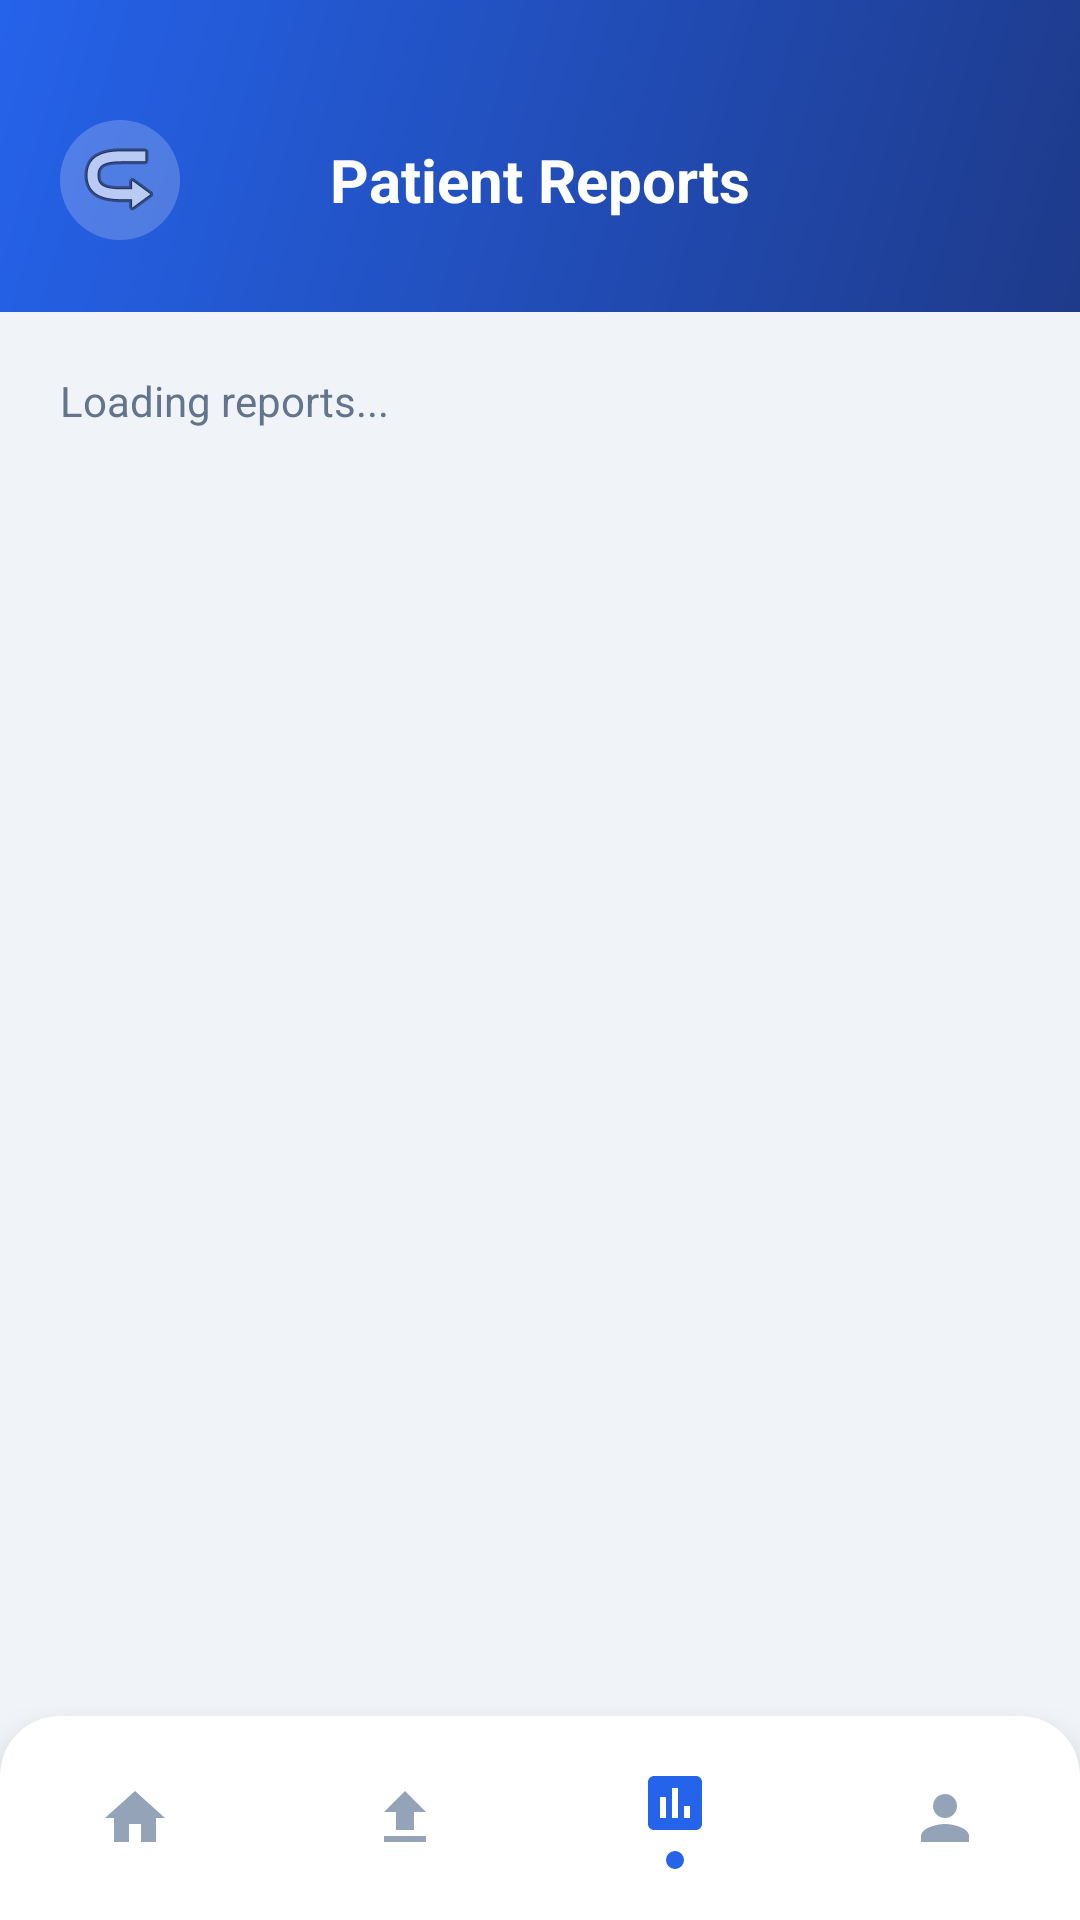

The Android layout XML behind this screen, and the referenced resources:
<!-- AndroidManifest.xml: application theme Theme.NeuroDentAI -->
<!-- res/layout/activity_reports.xml -->
<?xml version="1.0" encoding="utf-8"?>
<LinearLayout xmlns:android="http://schemas.android.com/apk/res/android"
    xmlns:app="http://schemas.android.com/apk/res-auto"
    xmlns:tools="http://schemas.android.com/tools"
    android:layout_width="match_parent"
    android:layout_height="match_parent"
    android:orientation="vertical"
    android:background="#F0F4F8"
    tools:context=".ReportsActivity">

    
    <LinearLayout
        android:layout_width="match_parent"
        android:layout_height="wrap_content"
        android:background="@drawable/bg_header_gradient"
        android:orientation="vertical"
        android:paddingStart="20dp"
        android:paddingEnd="20dp"
        android:paddingTop="40dp"
        android:paddingBottom="24dp">

        <LinearLayout
            android:layout_width="match_parent"
            android:layout_height="wrap_content"
            android:gravity="center_vertical"
            android:orientation="horizontal">

            <ImageButton
                android:id="@+id/backButton"
                android:layout_width="40dp"
                android:layout_height="40dp"
                android:background="@drawable/bg_icon_white_round"
                android:src="@android:drawable/ic_menu_revert"
                android:rotation="180"
                android:padding="10dp" />

            <TextView
                android:layout_width="0dp"
                android:layout_height="wrap_content"
                android:layout_weight="1"
                android:text="Patient Reports"
                android:textColor="#FFFFFF"
                android:textSize="20sp"
                android:textStyle="bold"
                android:gravity="center"
                android:layout_marginEnd="40dp" />

        </LinearLayout>
    </LinearLayout>

    
    <ScrollView
        android:layout_width="match_parent"
        android:layout_height="0dp"
        android:layout_weight="1"
        android:clipToPadding="false"
        android:padding="20dp">

        <LinearLayout
            android:layout_width="match_parent"
            android:layout_height="wrap_content"
            android:orientation="vertical">

            <TextView
                android:id="@+id/tvReportsCount"
                android:layout_width="wrap_content"
                android:layout_height="wrap_content"
                android:text="Loading reports..."
                android:textColor="#64748B"
                android:textSize="14sp"
                android:layout_marginBottom="16dp" />

            <LinearLayout
                android:id="@+id/layoutReportsList"
                android:layout_width="match_parent"
                android:layout_height="wrap_content"
                android:orientation="vertical" />

        </LinearLayout>
    </ScrollView>

    
    <LinearLayout
        android:id="@+id/bottomNav"
        android:layout_width="match_parent"
        android:layout_height="68dp"
        android:background="@drawable/bg_bottom_nav"
        android:orientation="horizontal"
        android:weightSum="4"
        android:gravity="center"
        android:elevation="12dp">

        
        <LinearLayout
            android:id="@+id/navHome"
            android:layout_width="0dp"
            android:layout_height="match_parent"
            android:layout_weight="1"
            android:gravity="center">
            <ImageView
                android:layout_width="24dp"
                android:layout_height="24dp"
                android:src="@drawable/ic_home"
                android:tint="#94A3B8" />
        </LinearLayout>

        
        <LinearLayout
            android:id="@+id/navUpload"
            android:layout_width="0dp"
            android:layout_height="match_parent"
            android:layout_weight="1"
            android:gravity="center">
            <ImageView
                android:layout_width="24dp"
                android:layout_height="24dp"
                android:src="@drawable/ic_upload"
                android:tint="#94A3B8" />
        </LinearLayout>

        
        <LinearLayout
            android:layout_width="0dp"
            android:layout_height="match_parent"
            android:layout_weight="1"
            android:orientation="vertical"
            android:gravity="center">
            <ImageView
                android:layout_width="24dp"
                android:layout_height="24dp"
                android:src="@drawable/ic_report"
                android:tint="#2563EB" />
            <View
                android:layout_width="6dp"
                android:layout_height="6dp"
                android:layout_marginTop="4dp"
                android:background="@drawable/bg_dot_active" />
        </LinearLayout>

        
        <LinearLayout
            android:id="@+id/navProfile"
            android:layout_width="0dp"
            android:layout_height="match_parent"
            android:layout_weight="1"
            android:gravity="center">
            <ImageView
                android:layout_width="24dp"
                android:layout_height="24dp"
                android:src="@drawable/ic_profile"
                android:tint="#94A3B8" />
        </LinearLayout>
    </LinearLayout>

</LinearLayout>
<!-- resources referenced by this layout -->
<resources>
  <!-- drawable bg_bottom_nav (drawable) -->
  ﻿<?xml version="1.0" encoding="utf-8"?><shape xmlns:android="http://schemas.android.com/apk/res/android"><solid android:color="#FFFFFF"/><corners android:topLeftRadius="20dp" android:topRightRadius="20dp"/></shape>
  <!-- drawable bg_dot_active (drawable) -->
  ﻿<shape xmlns:android="http://schemas.android.com/apk/res/android" android:shape="oval"><solid android:color="#2563EB"/></shape>
  <!-- drawable bg_header_gradient (drawable) -->
  ﻿<?xml version="1.0" encoding="utf-8"?><shape xmlns:android="http://schemas.android.com/apk/res/android"><gradient android:startColor="#1E3A8A" android:endColor="#2563EB" android:angle="135"/></shape>
  <!-- drawable bg_icon_white_round (drawable) -->
  ﻿<?xml version="1.0" encoding="utf-8"?><shape xmlns:android="http://schemas.android.com/apk/res/android" android:shape="oval"><solid android:color="#33FFFFFF"/></shape>
  <!-- drawable ic_home (drawable) -->
  ﻿<vector xmlns:android="http://schemas.android.com/apk/res/android" android:width="24dp" android:height="24dp" android:viewportWidth="24.0" android:viewportHeight="24.0"><path android:fillColor="#64748B" android:pathData="M10 20v-6h4v6h5v-8h3L12 3 2 12h3v8z"/></vector>
  <!-- drawable ic_profile (drawable) -->
  ﻿<vector xmlns:android="http://schemas.android.com/apk/res/android" android:width="24dp" android:height="24dp" android:viewportWidth="24.0" android:viewportHeight="24.0"><path android:fillColor="#64748B" android:pathData="M12 12c2.21 0 4-1.79 4-4s-1.79-4-4-4-4 1.79-4 4 1.79 4 4 4zm0 2c-2.67 0-8 1.34-8 4v2h16v-2c0-2.66-5.33-4-8-4z"/></vector>
  <!-- drawable ic_report (drawable) -->
  ﻿<vector xmlns:android="http://schemas.android.com/apk/res/android" android:width="24dp" android:height="24dp" android:viewportWidth="24.0" android:viewportHeight="24.0"><path android:fillColor="#64748B" android:pathData="M19 3H5c-1.1 0-2 .9-2 2v14c0 1.1.9 2 2 2h14c1.1 0 2-.9 2-2V5c0-1.1-.9-2-2-2zM9 17H7v-7h2v7zm4 0h-2V7h2v10zm4 0h-2v-4h2v4z"/></vector>
  <!-- drawable ic_upload (drawable) -->
  ﻿<vector xmlns:android="http://schemas.android.com/apk/res/android" android:width="24dp" android:height="24dp" android:viewportWidth="24.0" android:viewportHeight="24.0"><path android:fillColor="#64748B" android:pathData="M9 16h6v-6h4l-7-7-7 7h4zm-4 2h14v2H5z"/></vector>
  <style name="Theme.NeuroDentAI" parent="Theme.MaterialComponents.DayNight.NoActionBar">
          <item name="colorPrimary">#216BDE</item>
          <item name="colorPrimaryVariant">#149591</item>
          <item name="colorOnPrimary">@color/white</item>
          <item name="colorSecondary">#149591</item>
          <item name="colorSecondaryVariant">#149591</item>
          <item name="colorOnSecondary">@color/black</item>
          <item name="android:statusBarColor" tools:targetApi="l">?attr/colorPrimaryVariant</item>
      </style>
  <!-- not gathered from this repository: default colours our renderer supplied (Android Studio template values) -->
  <color name="black">#FF000000</color>
  <color name="white">#FFFFFFFF</color>
</resources>
